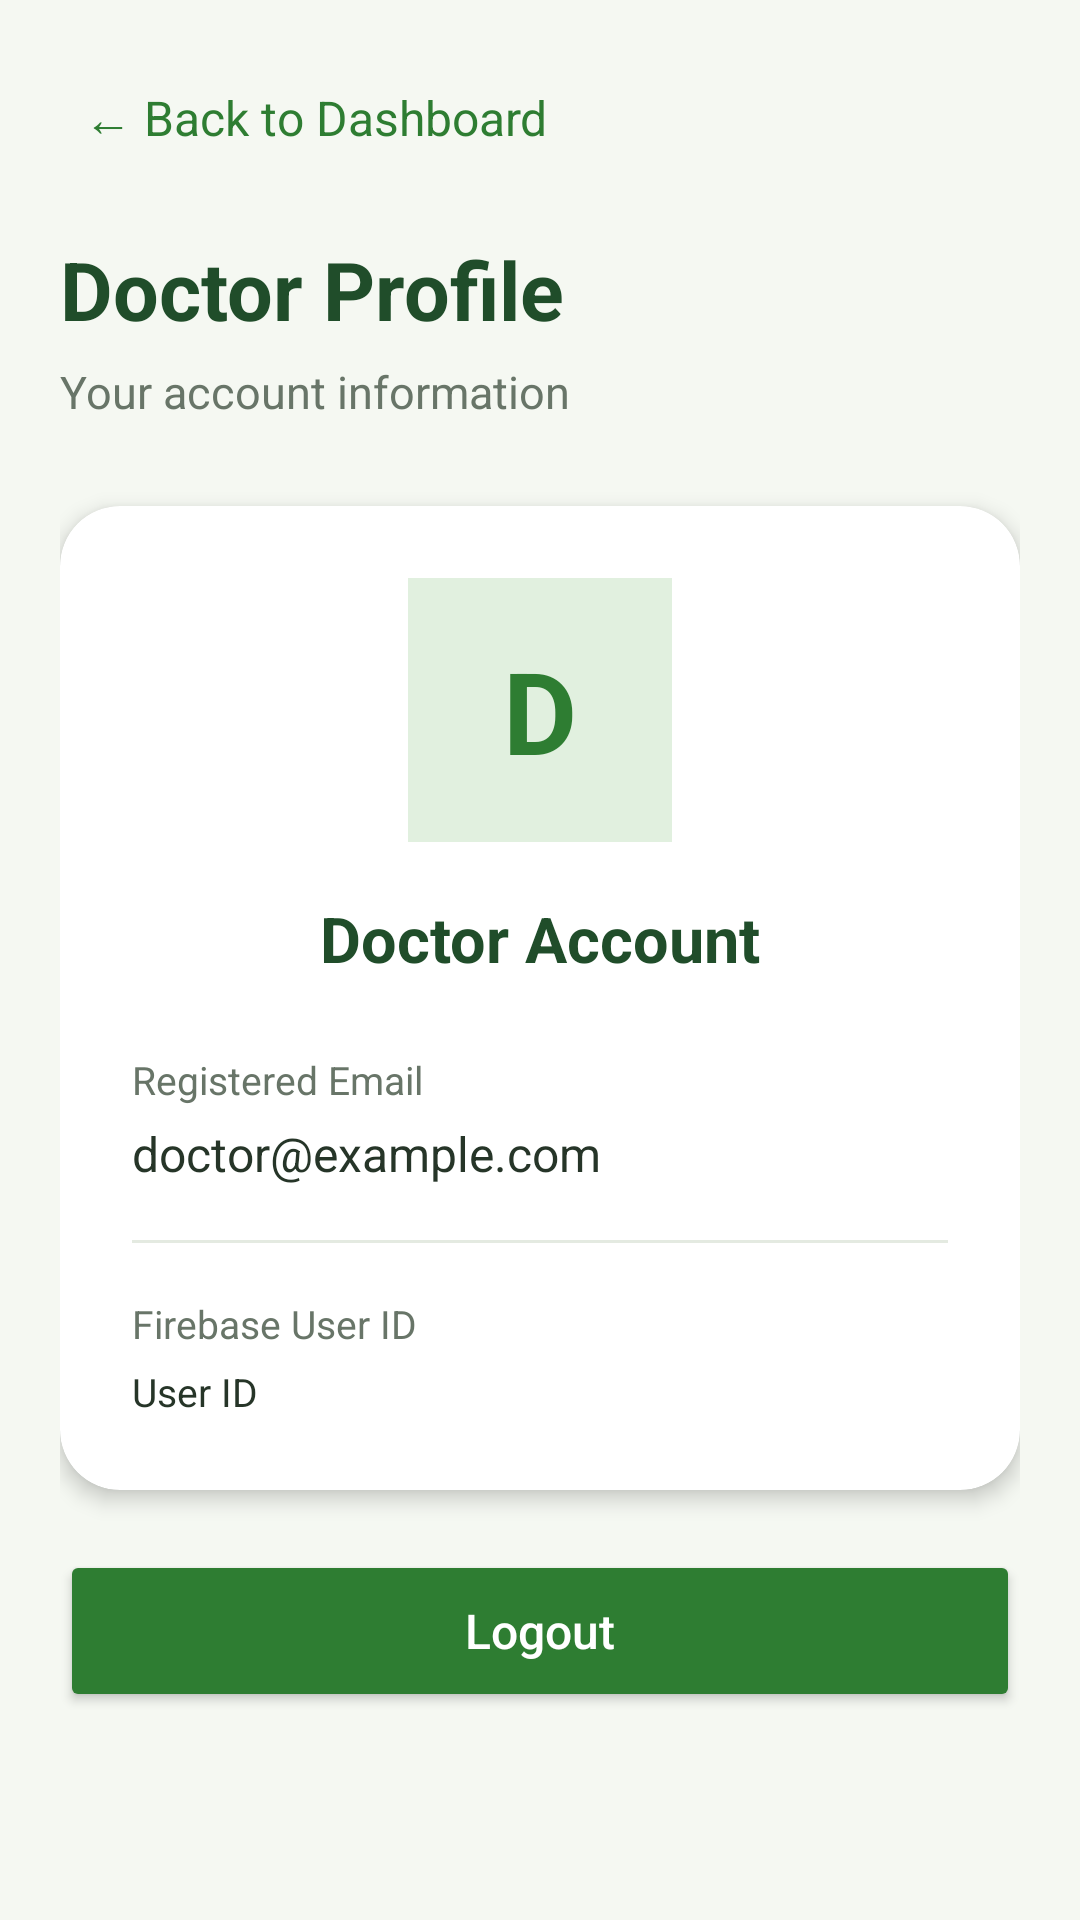

The Android layout XML behind this screen, and the referenced resources:
<!-- AndroidManifest.xml: application theme Theme.VetConnect -->
<!-- res/layout/activity_doctor_profile.xml -->
<?xml version="1.0" encoding="utf-8"?>
<ScrollView xmlns:android="http://schemas.android.com/apk/res/android"
    android:layout_width="match_parent"
    android:layout_height="match_parent"
    android:background="#F5F8F2"
    android:fillViewport="true">

    <LinearLayout
        android:layout_width="match_parent"
        android:layout_height="wrap_content"
        android:orientation="vertical"
        android:padding="20dp">

        <TextView
            android:id="@+id/btnProfileBack"
            android:layout_width="wrap_content"
            android:layout_height="wrap_content"
            android:text="← Back to Dashboard"
            android:textColor="#2E7D32"
            android:textSize="16sp"
            android:padding="8dp"
            android:clickable="true"
            android:focusable="true" />

        <TextView
            android:layout_width="match_parent"
            android:layout_height="wrap_content"
            android:text="Doctor Profile"
            android:textColor="#204D2A"
            android:textSize="27sp"
            android:textStyle="bold"
            android:layout_marginTop="20dp" />

        <TextView
            android:layout_width="match_parent"
            android:layout_height="wrap_content"
            android:text="Your account information"
            android:textColor="#687568"
            android:textSize="15sp"
            android:layout_marginTop="6dp" />

        <androidx.cardview.widget.CardView
            android:layout_width="match_parent"
            android:layout_height="wrap_content"
            android:layout_marginTop="28dp"
            android:layout_marginBottom="20dp"
            app:cardCornerRadius="20dp"
            app:cardElevation="4dp"
            app:cardBackgroundColor="#FFFFFF"
            xmlns:app="http://schemas.android.com/apk/res-auto">

            <LinearLayout
                android:layout_width="match_parent"
                android:layout_height="wrap_content"
                android:orientation="vertical"
                android:gravity="center_horizontal"
                android:padding="24dp">

                <TextView
                    android:id="@+id/tvProfileDoctorInitial"
                    android:layout_width="88dp"
                    android:layout_height="88dp"
                    android:background="#E1F0DF"
                    android:gravity="center"
                    android:text="D"
                    android:textColor="#2E7D32"
                    android:textSize="38sp"
                    android:textStyle="bold" />

                <TextView
                    android:layout_width="match_parent"
                    android:layout_height="wrap_content"
                    android:text="Doctor Account"
                    android:textColor="#204D2A"
                    android:textSize="21sp"
                    android:textStyle="bold"
                    android:gravity="center"
                    android:layout_marginTop="18dp" />

                <TextView
                    android:layout_width="match_parent"
                    android:layout_height="wrap_content"
                    android:text="Registered Email"
                    android:textColor="#687568"
                    android:textSize="13sp"
                    android:layout_marginTop="24dp" />

                <TextView
                    android:id="@+id/tvProfileDoctorEmail"
                    android:layout_width="match_parent"
                    android:layout_height="wrap_content"
                    android:text="doctor@example.com"
                    android:textColor="#263528"
                    android:textSize="16sp"
                    android:layout_marginTop="5dp"
                    android:textIsSelectable="true" />

                <View
                    android:layout_width="match_parent"
                    android:layout_height="1dp"
                    android:background="#E4EAE1"
                    android:layout_marginTop="18dp"
                    android:layout_marginBottom="18dp" />

                <TextView
                    android:layout_width="match_parent"
                    android:layout_height="wrap_content"
                    android:text="Firebase User ID"
                    android:textColor="#687568"
                    android:textSize="13sp" />

                <TextView
                    android:id="@+id/tvProfileDoctorId"
                    android:layout_width="match_parent"
                    android:layout_height="wrap_content"
                    android:text="User ID"
                    android:textColor="#263528"
                    android:textSize="13sp"
                    android:layout_marginTop="5dp"
                    android:textIsSelectable="true" />

            </LinearLayout>

        </androidx.cardview.widget.CardView>

        <Button
            android:id="@+id/btnProfileLogout"
            android:layout_width="match_parent"
            android:layout_height="54dp"
            android:text="Logout"
            android:textAllCaps="false"
            android:textSize="16sp"
            android:textColor="#FFFFFF"
            android:backgroundTint="#2E7D32" />

    </LinearLayout>

</ScrollView>
<!-- resources referenced by this layout -->
<resources>
  <style name="Theme.VetConnect" parent="Base.Theme.VetConnect" />
  <style name="Base.Theme.VetConnect" parent="Theme.Material3.DayNight.NoActionBar">
  
          <item name="android:statusBarColor">@android:color/transparent</item>
  
          <item name="android:windowLightStatusBar">true</item>
  
      </style>
</resources>
